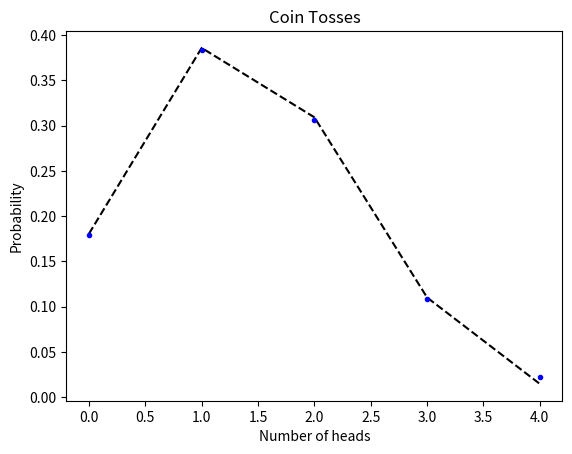

This figure's Python source:
### PH336 Test 3
### Problem 3
###
# [redacted]

from matplotlib import pyplot as plt
import numpy as np
#from math import factorial
from scipy.optimize import curve_fit

nheads = np.array([0, 1, 2, 3, 4], dtype=int)
noutcomes = np.array([81, 173, 138, 49, 10], int)

totaloutcomes = sum(noutcomes)
probs = noutcomes/float(totaloutcomes)

flips=np.array([4,4,4,4,4], int)

# Take a factorial of an array
def fact(x):
    xfact = []
    for i in range(len(x)):
        if x[i] == 0:
            xfact.append(1)
        else:
            p=1
            for j in range(1,int(x[i]+1)):
                p *= j
            xfact.append(p)
    return np.array(xfact)

def f(n,Ph):
    return fact(flips)/(fact(n)*fact(flips-n)).astype(float) * Ph**n * (1-Ph)**(flips-n)
guess=[0.2]

fit,error=curve_fit(f,nheads,probs,p0=guess) # get parameters of fit model

# Show parameters with their errors
print("Probability of heads: ", fit[0])
print("With error:", np.sqrt(error)[0][0])

# Plot the fit with the points of data
plt.plot(nheads,f(nheads,*fit),'--k')
plt.plot(nheads,probs,'.b')
plt.title('Coin Tosses')
plt.xlabel('Number of heads')
plt.ylabel('Probability')
plt.show()

print("The probability of getting a head on a single coin is about 34.8% +/- 0.2%")